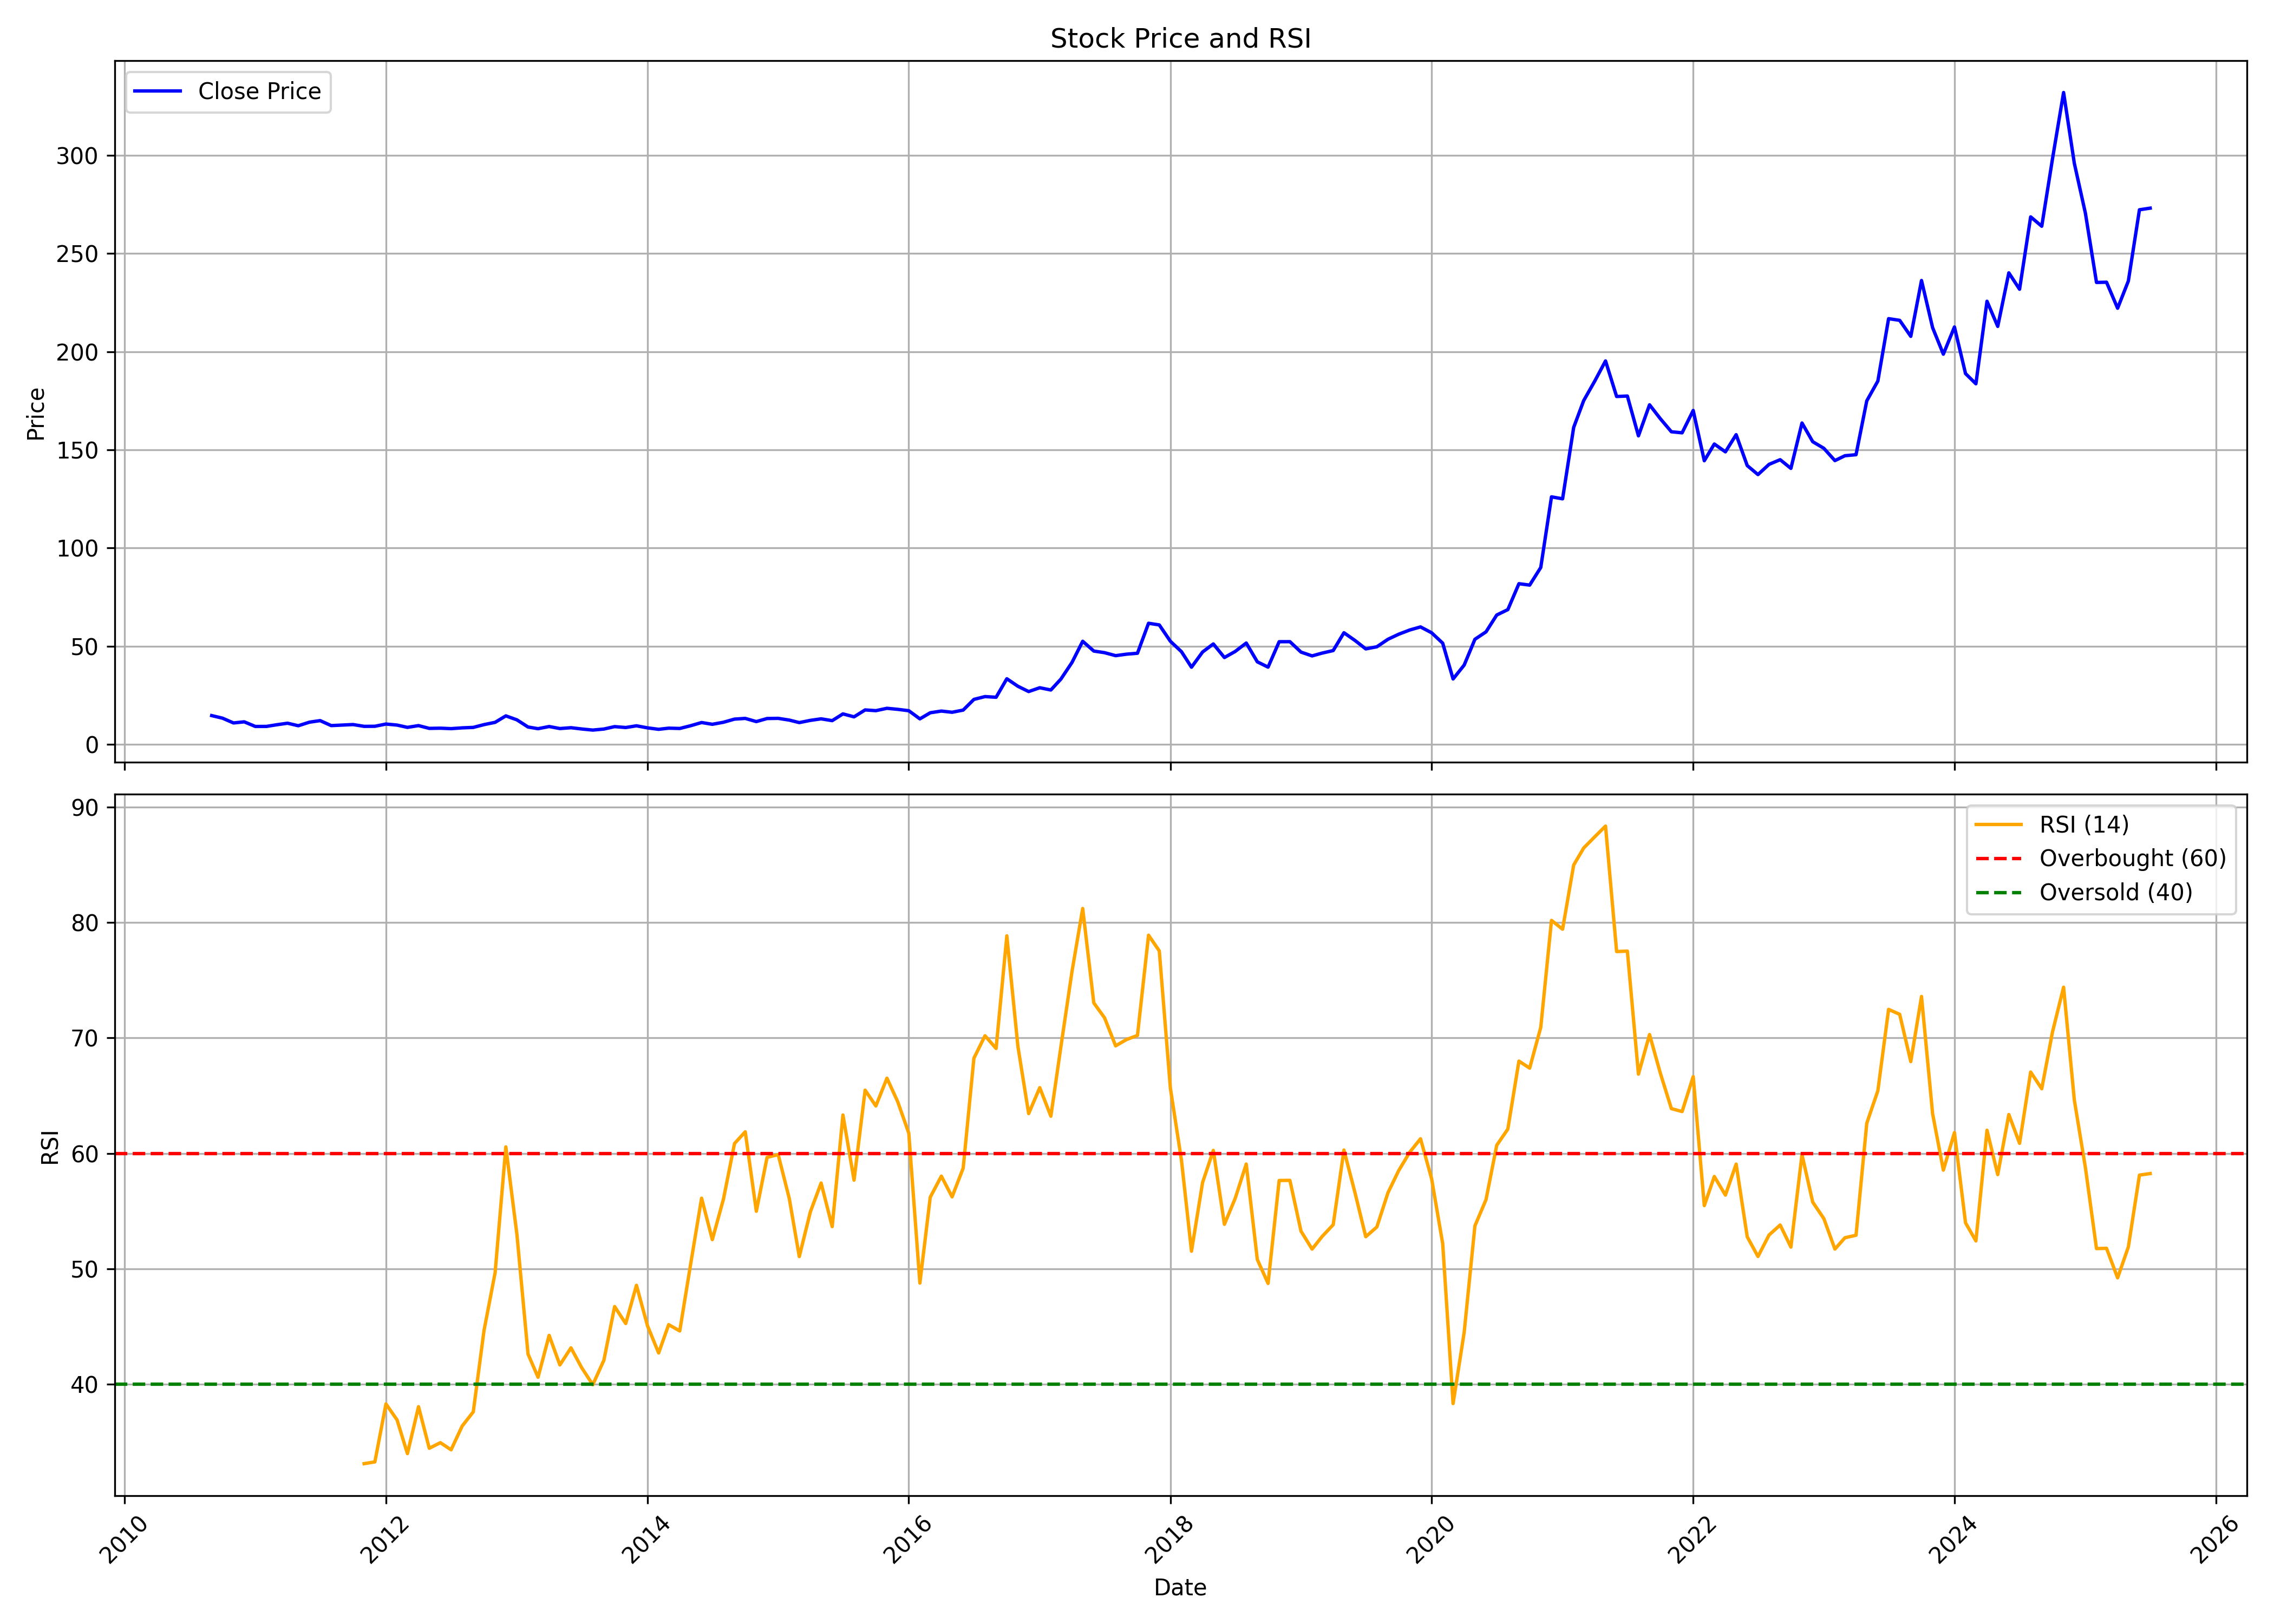

Values plotted in this chart, from the file beside it:
, date, symbol, open, high, low, close, volume, rsi
0, 2010-09-01, ADFFOODS, 13.25, 15.53, 11.49, 14.66, 5231415, 
1, 2010-10-01, ADFFOODS, 14.54, 15.04, 12.68, 13.36, 2399520, 
2, 2010-11-01, ADFFOODS, 13.18, 15.11, 9.364, 10.92, 6678740, 
3, 2010-12-01, ADFFOODS, 11.56, 13.42, 8.967, 11.49, 5273635, 
4, 2011-01-01, ADFFOODS, 11.66, 11.82, 8.452, 9.128, 1429730, 
5, 2011-02-01, ADFFOODS, 10.86, 10.86, 8.283, 9.153, 586820, 
6, 2011-03-01, ADFFOODS, 9.449, 11.24, 8.84, 9.973, 1142340, 
7, 2011-04-01, ADFFOODS, 9.947, 12.15, 9.939, 10.78, 805630, 
8, 2011-05-01, ADFFOODS, 10.82, 11.82, 8.959, 9.491, 372185, 
9, 2011-06-01, ADFFOODS, 9.677, 14.6, 9.246, 11.3, 20279600, 
10, 2011-07-01, ADFFOODS, 11.58, 13.65, 11.34, 12.1, 5043530, 
11, 2011-08-01, ADFFOODS, 12.04, 12.29, 8.64, 9.565, 1402250, 
12, 2011-09-01, ADFFOODS, 9.565, 12.1, 9.254, 9.833, 976570, 
13, 2011-10-01, ADFFOODS, 9.85, 10.54, 9.357, 10.1, 349880, 
14, 2011-11-01, ADFFOODS, 10.02, 10.2, 7.56, 9.185, 660390, 33.11
15, 2011-12-01, ADFFOODS, 9.331, 9.677, 7.923, 9.219, 964940, 33.27
16, 2012-01-01, ADFFOODS, 9.003, 10.71, 9.003, 10.36, 1072700, 38.29
17, 2012-02-01, ADFFOODS, 10.28, 11.66, 9.159, 9.833, 1067170, 36.91
18, 2012-03-01, ADFFOODS, 9.677, 9.85, 8.467, 8.666, 2435655, 33.98
19, 2012-04-01, ADFFOODS, 8.813, 9.85, 7.811, 9.565, 660465, 38.05
20, 2012-05-01, ADFFOODS, 9.504, 10.85, 7.56, 8.148, 1857320, 34.45
21, 2012-06-01, ADFFOODS, 7.966, 9.504, 7.819, 8.251, 521770, 34.93
22, 2012-07-01, ADFFOODS, 8.381, 9.271, 7.871, 8.018, 634375, 34.32
23, 2012-08-01, ADFFOODS, 8.567, 9.334, 8.183, 8.415, 592020, 36.37
24, 2012-09-01, ADFFOODS, 8.567, 9.227, 8.317, 8.647, 314535, 37.6
25, 2012-10-01, ADFFOODS, 8.959, 11.04, 8.727, 10.07, 2097495, 44.65
26, 2012-11-01, ADFFOODS, 10.08, 13.21, 10.08, 11.23, 3361765, 49.66
27, 2012-12-01, ADFFOODS, 11.17, 14.9, 11.14, 14.52, 4078845, 60.56
28, 2013-01-01, ADFFOODS, 14.64, 16.77, 11.6, 12.49, 8158580, 52.96
29, 2013-02-01, ADFFOODS, 12.66, 13.1, 8.513, 8.852, 1503205, 42.61
30, 2013-03-01, ADFFOODS, 8.843, 9.424, 7.318, 7.996, 1259005, 40.6
31, 2013-04-01, ADFFOODS, 7.817, 9.718, 7.817, 9.093, 604825, 44.23
32, 2013-05-01, ADFFOODS, 9.093, 9.995, 7.496, 8.067, 914930, 41.67
33, 2013-06-01, ADFFOODS, 7.906, 9.022, 7.558, 8.495, 1160915, 43.15
34, 2013-07-01, ADFFOODS, 8.567, 9.084, 7.746, 7.844, 401310, 41.43
35, 2013-08-01, ADFFOODS, 8.171, 8.788, 6.826, 7.286, 719975, 39.95
36, 2013-09-01, ADFFOODS, 7.305, 8.972, 7.102, 7.821, 516520, 42.08
37, 2013-10-01, ADFFOODS, 7.904, 10.28, 7.904, 9.046, 2570875, 46.73
38, 2013-11-01, ADFFOODS, 9.064, 9.949, 8.152, 8.585, 998675, 45.26
39, 2013-12-01, ADFFOODS, 8.622, 10.03, 8.198, 9.46, 4052565, 48.57
40, 2014-01-01, ADFFOODS, 9.672, 9.93, 7.94, 8.41, 1121100, 45.05
41, 2014-02-01, ADFFOODS, 8.659, 8.751, 7.554, 7.673, 652985, 42.71
42, 2014-03-01, ADFFOODS, 7.655, 8.456, 7.554, 8.263, 822250, 45.16
43, 2014-04-01, ADFFOODS, 8.254, 9.138, 7.968, 8.106, 904665, 44.61
44, 2014-05-01, ADFFOODS, 8.106, 10.69, 7.931, 9.488, 1938690, 50.33
45, 2014-06-01, ADFFOODS, 9.939, 12.51, 8.779, 11.13, 72122340, 56.12
46, 2014-07-01, ADFFOODS, 11.24, 13.25, 10.13, 10.23, 18424970, 52.52
47, 2014-08-01, ADFFOODS, 10.13, 11.47, 9.949, 11.27, 6116315, 56.02
48, 2014-09-01, ADFFOODS, 11.85, 15.84, 11.55, 12.87, 39493700, 60.85
49, 2014-10-01, ADFFOODS, 13.19, 13.55, 11.86, 13.23, 6762945, 61.87
50, 2014-11-01, ADFFOODS, 13.35, 14.12, 10.74, 11.61, 21787010, 54.98
51, 2014-12-01, ADFFOODS, 11.62, 13.74, 11.16, 13.17, 17249450, 59.65
52, 2015-01-01, ADFFOODS, 13.29, 14.4, 12.59, 13.26, 9736485, 59.89
53, 2015-02-01, ADFFOODS, 13, 13.81, 10.82, 12.37, 11297965, 56.1
54, 2015-03-01, ADFFOODS, 12.29, 12.53, 9.749, 11.09, 5348755, 51.05
55, 2015-04-01, ADFFOODS, 11.39, 14.19, 11.04, 12.23, 10601960, 54.94
56, 2015-05-01, ADFFOODS, 12.23, 13.88, 11.67, 13.01, 7904825, 57.43
57, 2015-06-01, ADFFOODS, 12.99, 13.52, 11.67, 12.09, 2597745, 53.65
58, 2015-07-01, ADFFOODS, 12.13, 16, 11.88, 15.53, 11968125, 63.32
59, 2015-08-01, ADFFOODS, 15.59, 16.83, 12.23, 14.03, 9403140, 57.68
... 119 more rows
